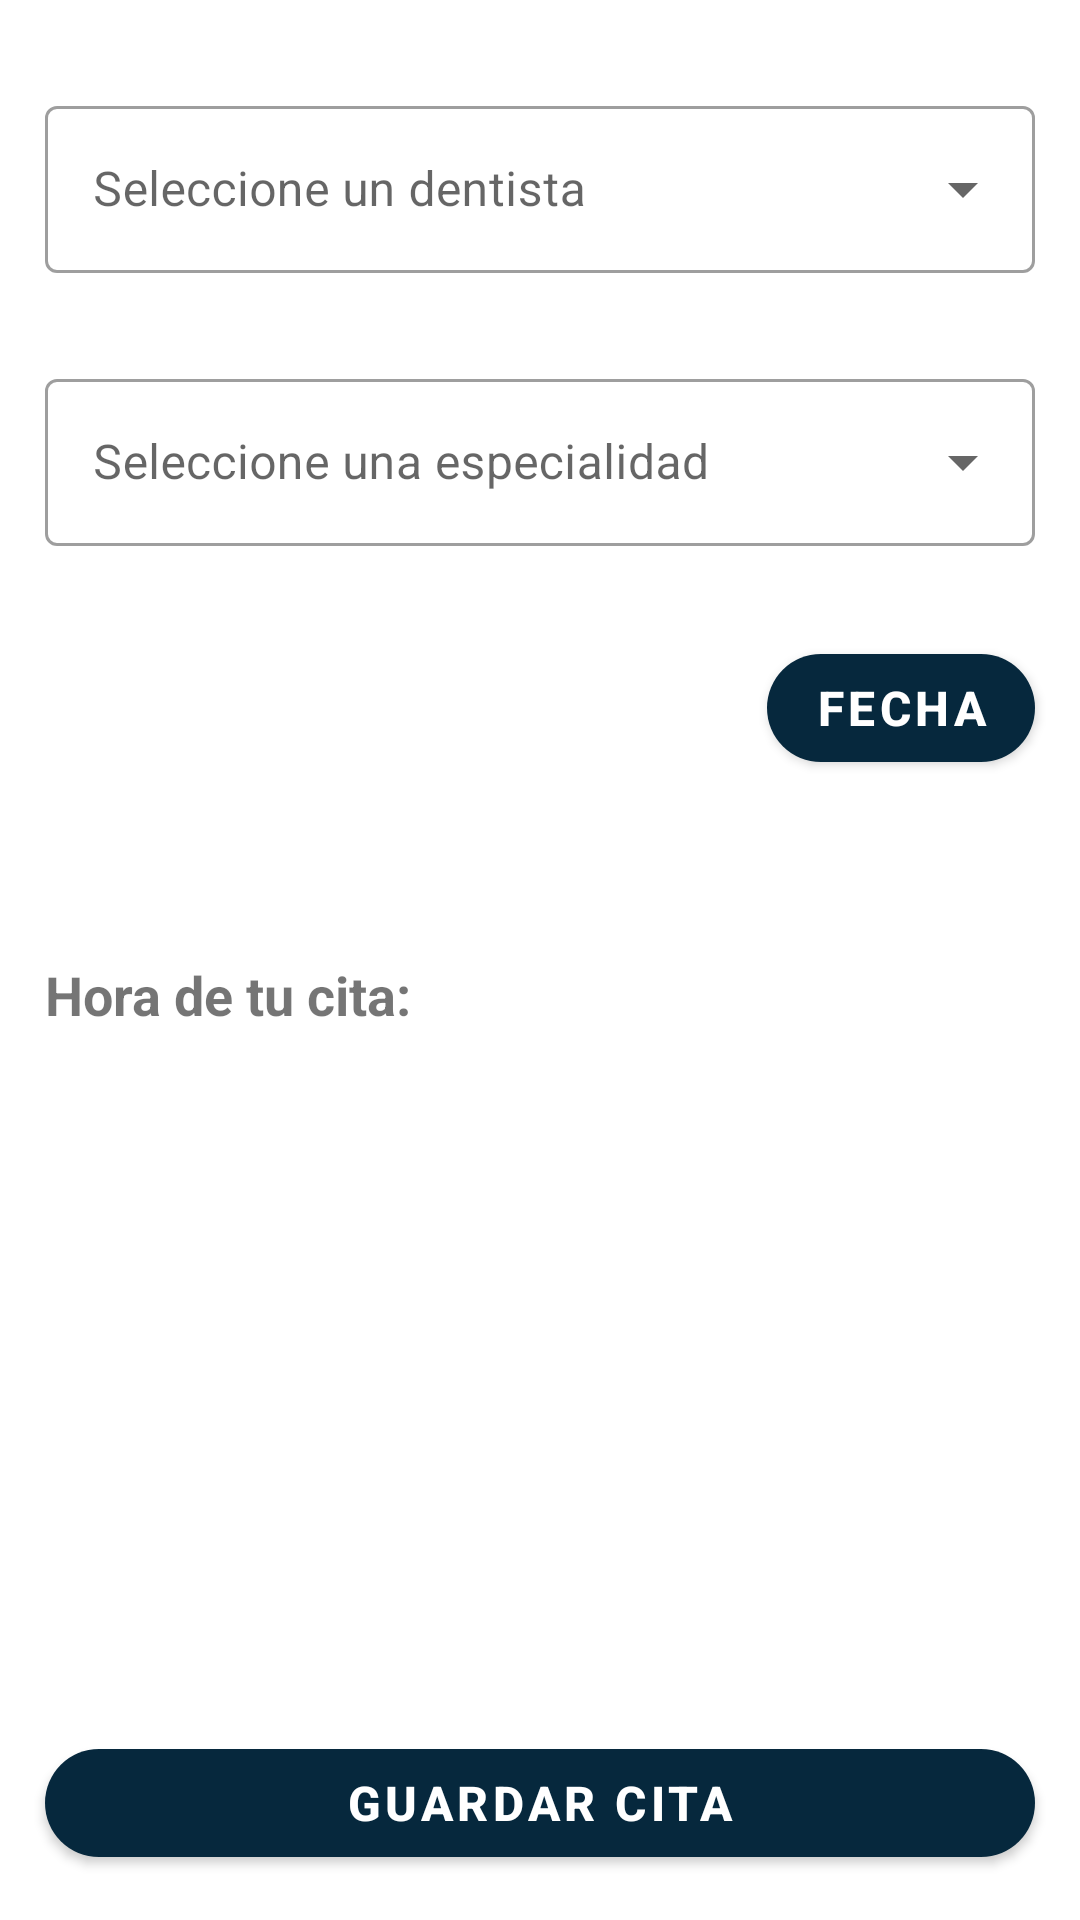

Layout XML and referenced resources for this Android screen:
<!-- AndroidManifest.xml: application theme Theme.TraceDent -->
<!-- res/layout/fragment_appointment.xml -->
<?xml version="1.0" encoding="utf-8"?>
<androidx.constraintlayout.widget.ConstraintLayout
    xmlns:android="http://schemas.android.com/apk/res/android"
    xmlns:tools="http://schemas.android.com/tools"
    android:layout_width="match_parent"
    android:layout_height="match_parent"
    xmlns:app="http://schemas.android.com/apk/res-auto"
    tools:context=".views.fragments.AppointmentFragment">
    <androidx.constraintlayout.widget.ConstraintLayout
        android:id="@+id/desplegables"
        android:layout_width="match_parent"
        android:layout_height="wrap_content"
        app:layout_constraintStart_toStartOf="parent"
        app:layout_constraintEnd_toEndOf="parent"
        app:layout_constraintTop_toTopOf="parent"
        android:layout_marginTop="15dp"
        >
        <com.google.android.material.textfield.TextInputLayout
            android:id="@+id/autoCompleteDen"
            style="@style/Widget.MaterialComponents.TextInputLayout.OutlinedBox.ExposedDropdownMenu"
            android:layout_width="match_parent"
            android:layout_height="wrap_content"
            android:layout_margin="15dp"
            app:layout_constraintStart_toStartOf="parent"
            app:layout_constraintEnd_toEndOf="parent"
            app:layout_constraintBottom_toTopOf="@+id/autoCompleteEsp"
            app:layout_constraintTop_toTopOf="parent"
            android:hint="Seleccione un dentista">
            <AutoCompleteTextView
                android:id="@+id/autoCompleteTextView2"
                android:layout_width="match_parent"
                android:layout_height="match_parent"
                android:inputType="none"
                />
        </com.google.android.material.textfield.TextInputLayout>
        <com.google.android.material.textfield.TextInputLayout
            android:id="@+id/autoCompleteEsp"
            style="@style/Widget.MaterialComponents.TextInputLayout.OutlinedBox.ExposedDropdownMenu"
            android:layout_width="match_parent"
            android:layout_height="wrap_content"
            android:layout_margin="15dp"
            app:layout_constraintStart_toStartOf="parent"
            app:layout_constraintEnd_toEndOf="parent"
            app:layout_constraintBottom_toBottomOf="parent"
            app:layout_constraintTop_toBottomOf="@+id/autoCompleteDen"
            android:hint="Seleccione una especialidad">
            <AutoCompleteTextView
                android:id="@+id/autoCompleteTextView"
                android:layout_width="match_parent"
                android:layout_height="match_parent"
                android:inputType="none"/>

        </com.google.android.material.textfield.TextInputLayout>
    </androidx.constraintlayout.widget.ConstraintLayout>

    <androidx.constraintlayout.widget.ConstraintLayout
        android:id="@+id/desplegables2"
        android:layout_width="match_parent"
        android:layout_height="0dp"
        app:layout_constraintStart_toStartOf="parent"
        app:layout_constraintEnd_toEndOf="parent"
        app:layout_constraintTop_toBottomOf="@+id/desplegables"
        app:layout_constraintBottom_toBottomOf="parent" >
    <com.google.android.material.button.MaterialButton
        android:id="@+id/btn_date"
        android:layout_width="wrap_content"
        android:layout_height="wrap_content"
        android:layout_margin="15dp"
        android:text="fecha"
        android:clickable="true"
        android:enabled="true"
        app:icon="@drawable/ic_baseline_calendar_today_24"
        app:iconGravity="end"
        android:textSize="16dp"
        android:textStyle="bold"
        app:cornerRadius="30dp"
        app:layout_constraintEnd_toEndOf="parent"
        app:layout_constraintTop_toTopOf="parent"
        app:layout_constraintBottom_toTopOf="@+id/txtfecha"/>
    <TextView
        android:id="@+id/txtfecha"
        android:layout_width="match_parent"
        android:layout_height="wrap_content"
        app:layout_constraintStart_toStartOf="parent"
        app:layout_constraintEnd_toEndOf="parent"
        app:layout_constraintTop_toBottomOf="@+id/btn_date"
        android:layout_margin="15dp"
        android:gravity="end"
        android:textSize="22dp"
        android:text="Día 18/08/2019"
        android:textStyle="bold"
        android:visibility="invisible"/>
    <TextView
        android:id="@+id/txtfijo"
        android:layout_width="match_parent"
        android:layout_height="wrap_content"
        app:layout_constraintStart_toStartOf="parent"
        app:layout_constraintEnd_toEndOf="parent"
        app:layout_constraintTop_toBottomOf="@+id/txtfecha"
        android:layout_margin="15dp"
        android:textSize="18dp"
        android:text="Hora de tu cita:"
        android:textStyle="bold"/>
    <ScrollView
        android:id="@+id/barrafiltros"
        android:layout_width="wrap_content"
        android:layout_height="0dp"
        android:layout_margin="15dp"
        android:scrollbars="none"
        android:orientation="vertical"
        app:layout_constraintBottom_toTopOf="@+id/btn_reservar"
        app:layout_constraintTop_toBottomOf="@+id/txtfijo"
        app:layout_constraintEnd_toEndOf="parent"
        app:layout_constraintStart_toStartOf="parent" >
        <com.google.android.material.chip.ChipGroup
            android:id="@+id/chipgroup"
            android:layout_width="wrap_content"
            android:layout_height="wrap_content"
            app:singleSelection="true"
            app:layout_constraintTop_toTopOf="parent"
            app:layout_constraintEnd_toEndOf="parent"
            app:layout_constraintStart_toStartOf="parent"
            >
        </com.google.android.material.chip.ChipGroup>
    </ScrollView>
    <com.google.android.material.button.MaterialButton
        android:id="@+id/btn_reservar"
        android:layout_width="match_parent"
        android:layout_height="wrap_content"
        android:layout_margin="15dp"
        android:text="GUARDAR CITA"
        android:textSize="16dp"
        android:textStyle="bold"
        app:cornerRadius="30dp"
        app:layout_constraintStart_toStartOf="parent"
        app:layout_constraintEnd_toEndOf="parent"
        app:layout_constraintBottom_toBottomOf="parent"/>
    </androidx.constraintlayout.widget.ConstraintLayout>
</androidx.constraintlayout.widget.ConstraintLayout>
<!-- resources referenced by this layout -->
<resources>
  <style name="Theme.TraceDent" parent="Theme.MaterialComponents.DayNight.NoActionBar">
          
          <item name="colorPrimary">@color/blue_900</item>
          <item name="colorPrimaryVariant">@color/blue_700</item>
          <item name="colorOnPrimary">@color/white</item>
          
          <item name="colorSecondary">@color/blue_500</item>
          <item name="colorSecondaryVariant">@color/blue_300</item>
          <item name="colorOnSecondary">@color/black</item>
          
          <item name="android:statusBarColor" tools:targetApi="l">?attr/colorPrimaryVariant</item>
          
      </style>
  <color name="blue_900">#06283D</color>
  <color name="blue_700">#1363DF</color>
  <color name="white">#FFFFFFFF</color>
  <color name="blue_500">#47B5FF</color>
  <color name="blue_300">#DFF6FF</color>
  <color name="black">#FF000000</color>
</resources>
